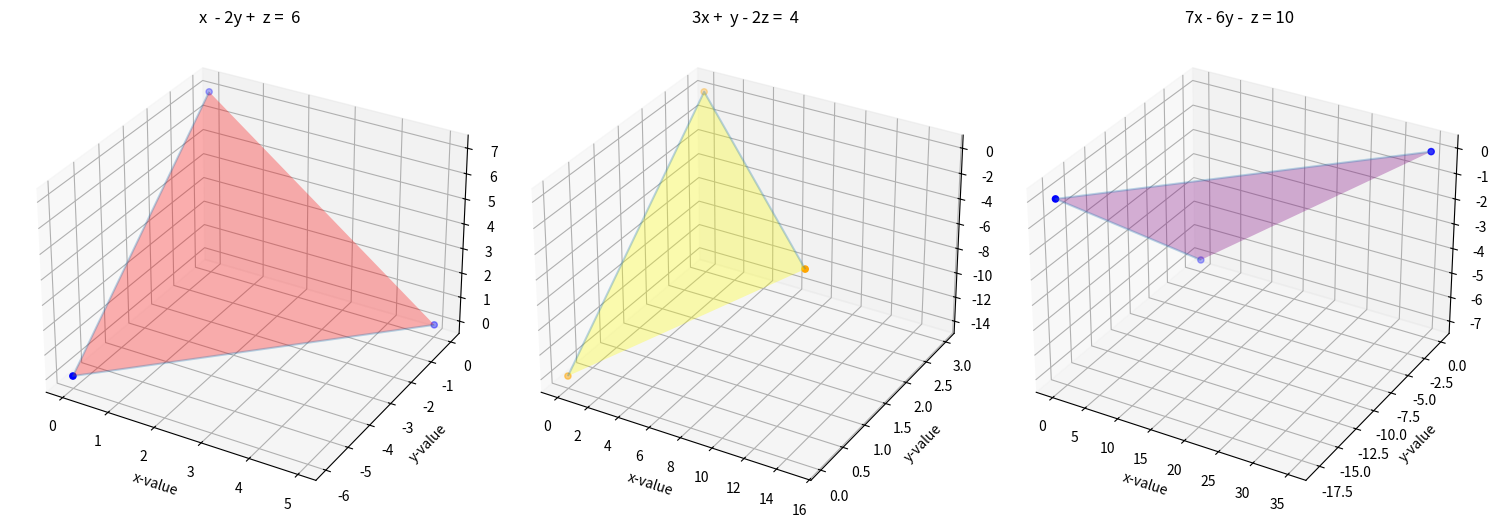

The script that saved this image:
'''
=============================================================
Question 2 - SPLTV
=============================================================
'''

import numpy as np
import matplotlib.pyplot as plt
from mpl_toolkits.mplot3d import axes3d

persamaan = np.array([
    [1,-2,1],
    [3,1,-2],
    [7,-6,-1]
])

hasil = np.array([6,4,10])

result = np.linalg.solve(persamaan,hasil)

x = result[0]
y = round(result[1])
z = result[2]

# Plot Equation
x1 = np.array([[persamaan[0][0]*x,0,0]])
y1 = np.array([[0,persamaan[0][1]*y,0]])
z1 = np.array([[0,0,persamaan[0][2]*z]])

x2 = np.array([[persamaan[1][0]*x,0,0]])
y2 = np.array([[0,persamaan[1][1]*y,0]])
z2 = np.array([[0,0,persamaan[1][2]*z]])

x3 = np.array([[persamaan[2][0]*x,0,0]])
y3 = np.array([[0,persamaan[2][1]*y,0]])
z3 = np.array([[0,0,persamaan[2][2]*z]])

# Plotting the graph
fig = plt.figure('Plot Result', figsize=(15,6))

# Plot 1
plot1 = plt.subplot(131, projection='3d')
plot1.scatter(x1,y1,z1, color='blue')
plot1.plot_wireframe(x1,y1,z1, facecolors='red', alpha=0.3)
plot1.set_title('x  - 2y +  z =  6')
plot1.set_xlabel('x-value')
plot1.set_ylabel('y-value')
plot1.set_zlabel('z-value')

# Plot 2
plot2 = plt.subplot(132, projection='3d')
plot2.scatter(x2,y2,z2, color='orange')
plot2.plot_wireframe(x2,y2,z2, facecolors='yellow', alpha=0.3)
plot2.set_title('3x +  y - 2z =  4')
plot2.set_xlabel('x-value')
plot2.set_ylabel('y-value')
plot2.set_zlabel('z-value')

# Plot 3
plot3 = plt.subplot(133, projection='3d')
plot3.scatter(x3,y3,z3, color='blue')
plot3.plot_wireframe(x3,y3,z3, facecolors='purple', alpha=0.3)
plot3.set_title('7x - 6y -  z = 10')
plot3.set_xlabel('x-value')
plot3.set_ylabel('y-value')
plot3.set_zlabel('z-value')

plt.tight_layout()

plt.show()